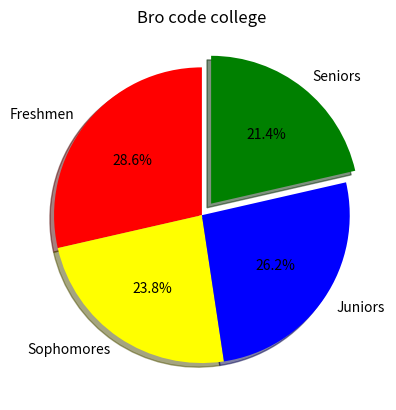

This figure's Python source:
import matplotlib.pyplot as plt
import numpy as np

# pie charts = Circular chart divided into slices to show percentages of the total.
#              Good for visualizing distribution among categories.

categories = np.array(["Freshmen","Sophomores","Juniors","Seniors"])
values = np.array([300,250,275,225])
colors = np.array(["red","yellow","blue","green"])

plt.pie(values,labels=categories,autopct="%1.1f%%",colors=colors,explode=(0,0,0,0.1),
        shadow = True,
        startangle = 90)

plt.title("Bro code college")
plt.show()
